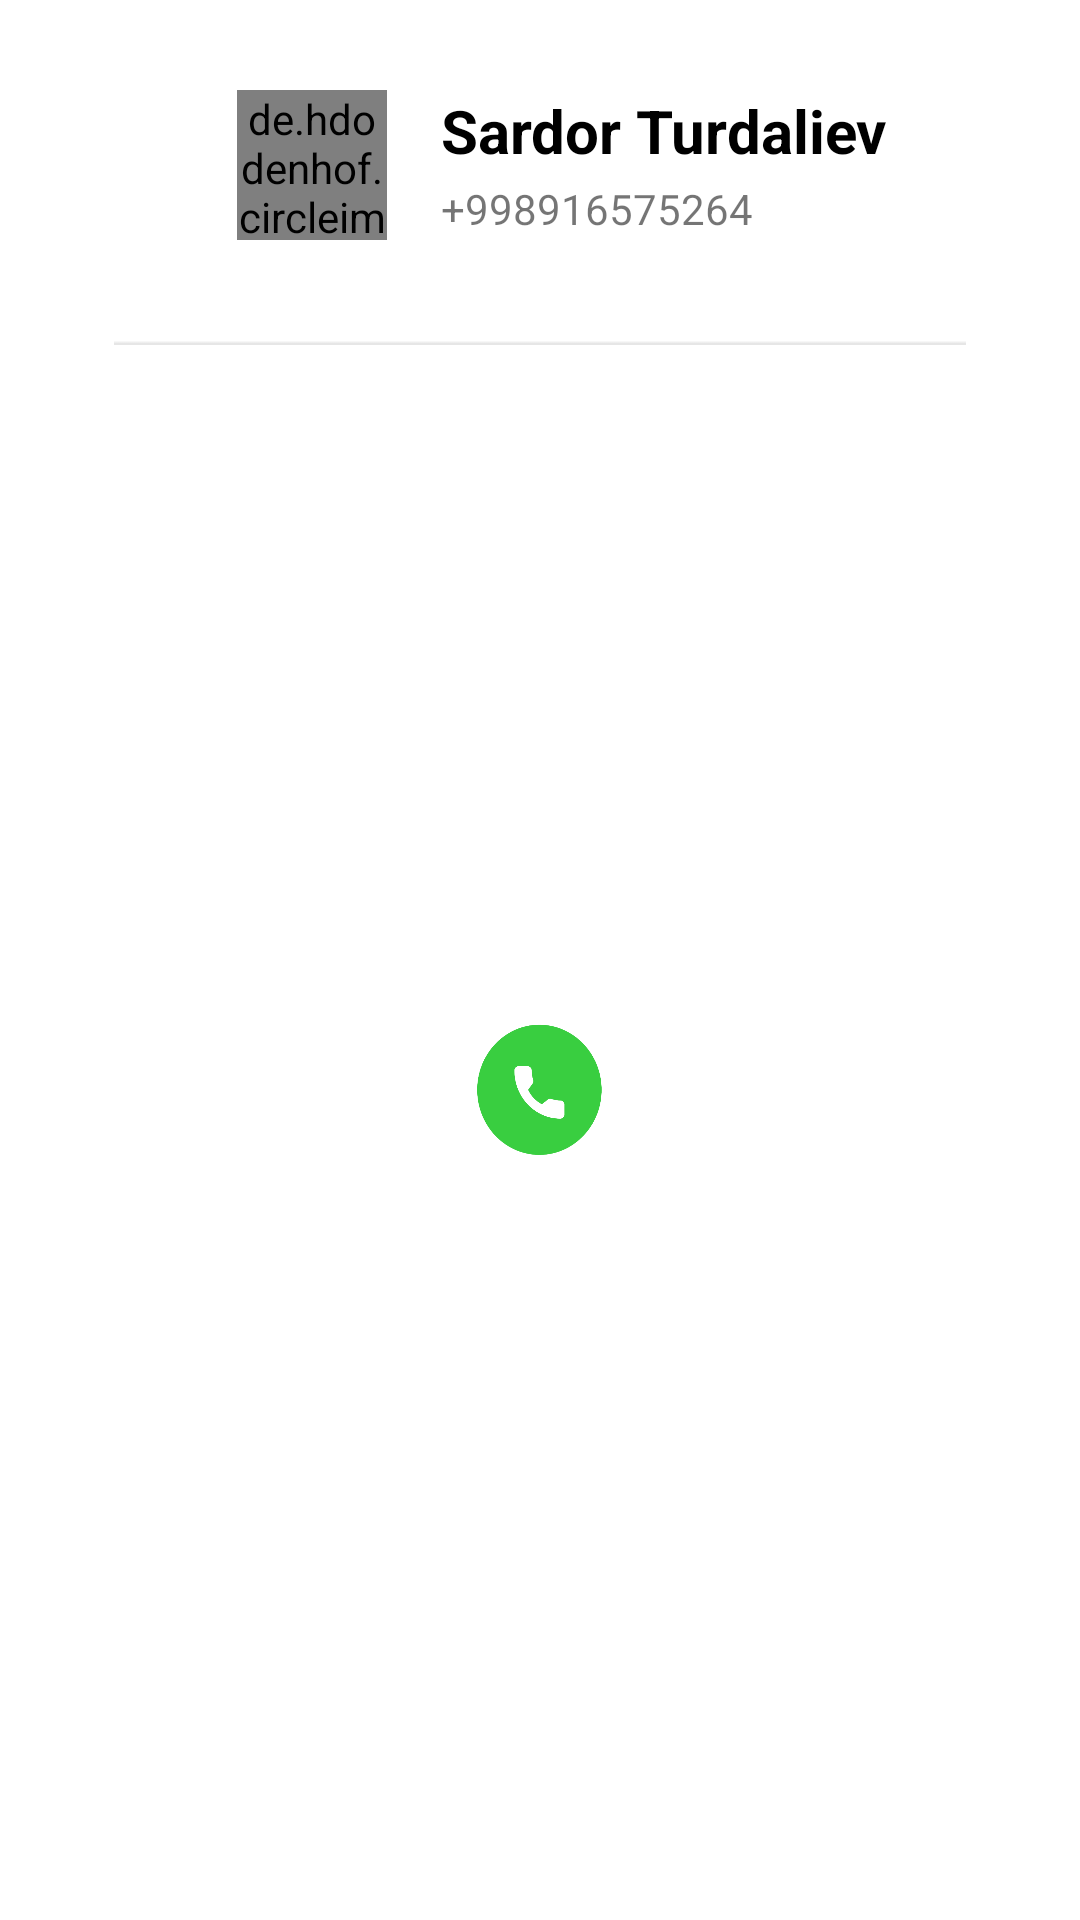

Android layout source for this screen:
<!-- AndroidManifest.xml: application theme Theme.RegistretionHome -->
<!-- res/layout/custom_dialog.xml -->
<?xml version="1.0" encoding="utf-8"?>
<LinearLayout xmlns:android="http://schemas.android.com/apk/res/android"
    xmlns:app="http://schemas.android.com/apk/res-auto"
    android:layout_width="match_parent"
    android:layout_margin="10dp"
    android:background="@drawable/bg_custom_dial"
    android:layout_height="200dp">

    <androidx.constraintlayout.widget.ConstraintLayout
        android:layout_width="match_parent"
        android:layout_height="match_parent">

        <de.hdodenhof.circleimageview.CircleImageView
            xmlns:app="http://schemas.android.com/apk/res-auto"
            android:id="@+id/profile_image"
            android:layout_width="50dp"
            android:layout_height="50dp"
            android:layout_marginLeft="69dp"
            android:layout_marginTop="20dp"
            android:src="@drawable/img_1"
            app:layout_constraintLeft_toLeftOf="parent"
            app:layout_constraintTop_toTopOf="parent" />


        <TextView
            android:id="@+id/tv_user_fullname"
            android:layout_width="wrap_content"
            android:layout_height="wrap_content"
            android:layout_marginStart="18sp"
            android:text="@string/sardor_turdaliev"
            android:textColor="@color/black"
            android:textSize="20sp"
            android:textStyle="bold"
            app:layout_constraintLeft_toRightOf="@id/profile_image"
            app:layout_constraintTop_toTopOf="@id/profile_image" />

        <TextView
            android:id="@+id/tv_tel_user"
            android:layout_width="wrap_content"
            android:layout_height="wrap_content"
            android:layout_marginTop="3dp"
            android:text="@string/te"
            app:layout_constraintLeft_toLeftOf="@id/tv_user_fullname"
            app:layout_constraintTop_toBottomOf="@id/tv_user_fullname" />


        <ImageView
            android:id="@+id/imageView"
            android:layout_width="wrap_content"
            android:layout_height="wrap_content"
            android:layout_marginTop="34dp"
            android:src="@drawable/line"
            app:layout_constraintLeft_toLeftOf="parent"
            app:layout_constraintRight_toRightOf="parent"
            app:layout_constraintTop_toBottomOf="@id/tv_tel_user" />

        <ImageButton
            android:id="@+id/btn_phone"
            android:layout_width="50dp"
            android:layout_height="50dp"
            android:layout_marginLeft="146dp"
            android:layout_marginBottom="27dp"
            android:background="@drawable/phoneimg"
            android:contentDescription="s"
            android:layout_marginTop="10dp"
            app:layout_constraintBottom_toBottomOf="parent"
            app:layout_constraintLeft_toLeftOf="parent"
            app:layout_constraintTop_toBottomOf="@+id/imageView" />

        <ImageButton
            android:id="@+id/btn_sms"
            android:layout_width="50dp"
            android:layout_height="50dp"
            android:layout_marginRight="138dp"
            android:layout_marginBottom="27dp"
            android:background="@drawable/smsimg"
            app:layout_constraintLeft_toRightOf="@id/btn_phone"
            android:layout_marginStart="30dp"
            android:contentDescription="s"
            android:layout_marginTop="10dp"
            app:layout_constraintBottom_toBottomOf="parent"
            app:layout_constraintRight_toRightOf="parent"
            app:layout_constraintTop_toBottomOf="@+id/imageView" />
    </androidx.constraintlayout.widget.ConstraintLayout>
</LinearLayout>
<!-- resources referenced by this layout -->
<resources>
  <!-- drawable bg_custom_dial (drawable) -->
  <?xml version="1.0" encoding="utf-8"?>
  <selector xmlns:android="http://schemas.android.com/apk/res/android">
  
      <item>
          <shape android:shape="rectangle">
              <solid android:color="@color/white" />
              <corners android:topRightRadius="30dp" android:topLeftRadius="30dp" />
  
              <padding
                  android:left="10dp"
                  android:right="10dp"
                  android:top="10dp"
                  android:bottom="10dp"
                  />
          </shape>
      </item>
  </selector>
  <!-- drawable img_1: png bitmap (drawable, 70980 bytes) -->
  <!-- drawable line: png bitmap (drawable, 138 bytes) -->
  <!-- drawable phoneimg: png bitmap (drawable, 19554 bytes) -->
  <!-- drawable smsimg: png bitmap (drawable, 16476 bytes) -->
  <string name="sardor_turdaliev">Sardor Turdaliev</string>
  <string name="te">+998916575264</string>
  <style name="Theme.RegistretionHome" parent="Theme.MaterialComponents.DayNight.NoActionBar">
          
          <item name="colorPrimary">@color/purple_500</item>
          <item name="colorPrimaryVariant">@color/purple_700</item>
          <item name="colorOnPrimary">@color/white</item>
          
          <item name="colorSecondary">@color/teal_200</item>
          <item name="colorSecondaryVariant">@color/teal_700</item>
          <item name="colorOnSecondary">@color/black</item>
          
          <item name="android:statusBarColor">?attr/colorPrimaryVariant</item>
          
      </style>
  <!-- not gathered from this repository: default colours our renderer supplied (Android Studio template values) -->
  <color name="purple_500">#FF6200EE</color>
  <color name="purple_700">#FF3700B3</color>
  <color name="teal_200">#FF03DAC5</color>
  <color name="teal_700">#FF018786</color>
  <color name="black">#FF000000</color>
  <color name="white">#FFFFFFFF</color>
</resources>
